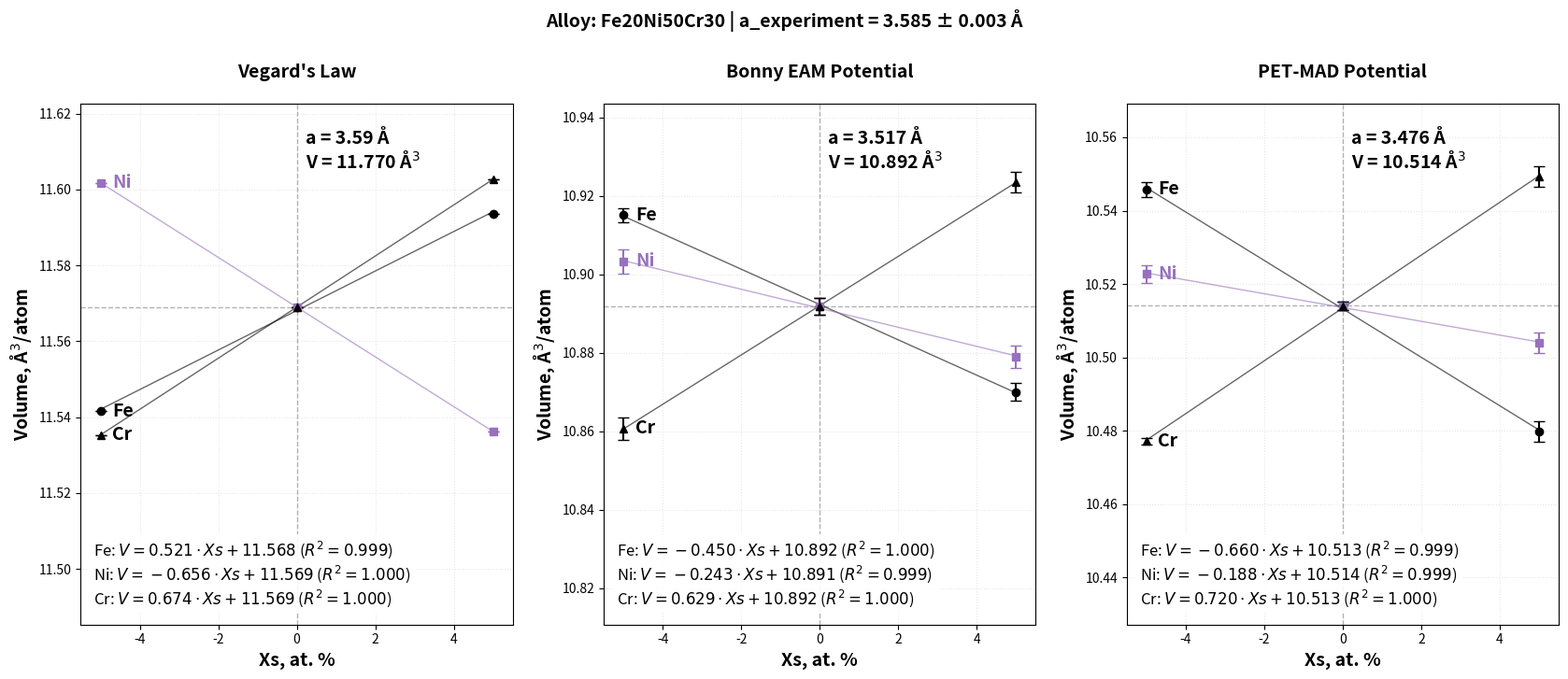

Write the Python code that produced this figure.
import numpy as np
import matplotlib.pyplot as plt

# 1. ПОДГОТОВКА ДАННЫХ
xs = np.array([-0.05, 0, 0.05])
xs_percent = xs * 100 

# Данные Vegard's Law
data_vegard = {
    'Fe': {'v': np.array([11.5416, 11.5690, 11.5937]), 'err': np.array([0.0, 0.0, 0.0]), 'marker': 'o'},
    'Ni': {'v': np.array([11.6018, 11.5690, 11.5362]), 'err': np.array([0.0, 0.0, 0.0]), 'marker': 's', 'color': '#9771BD'},
    'Cr': {'v': np.array([11.5353, 11.5690, 11.6027]), 'err': np.array([0.0, 0.0, 0.0]), 'marker': '^'}
}
lat_const_vegard = "a = 3.59 Å\nV = 11.770 Å$^3$"

# Данные Bonny EAM
data_bonny = {
    'Fe': {'v': np.array([10.915067, 10.891741, 10.870017]), 'err': np.array([0.001773, 0.002097, 0.002232]), 'marker': 'o'},
    'Ni': {'v': np.array([10.903252, 10.891741, 10.878967]), 'err': np.array([0.002990, 0.002097, 0.002902]), 'marker': 's', 'color': '#9771BD'},
    'Cr': {'v': np.array([10.860664, 10.891741, 10.923542]), 'err': np.array([0.002902, 0.002097, 0.002659]), 'marker': '^'}
}
lat_const_bonny = "a = 3.517 Å\nV = 10.892 Å$^3$"

# Данные PET-MAD
data_pet = {
    'Fe': {'v': np.array([10.5458, 10.5141, 10.4798]), 'err': np.array([0.002, 0.0012, 0.0027]), 'marker': 'o'},
    'Ni': {'v': np.array([10.5228, 10.514, 10.5040]), 'err': np.array([0.0024, 0.0012, 0.0029]), 'marker': 's', 'color': '#9771BD'},
    'Cr': {'v': np.array([10.4772, 10.514, 10.5492]), 'err': np.array([0.0009, 0.0012, 0.0028]), 'marker': '^'}
}
lat_const_pet = "a = 3.476 Å\nV = 10.514 Å$^3$"

def get_regression(x, y):
    slope, intercept = np.polyfit(x, y, 1)
    y_pred = slope * x + intercept
    residuals = y - y_pred
    r_squared = 1 - (np.sum(residuals**2) / np.sum((y - np.mean(y))**2))
    return slope, intercept, y_pred, r_squared

# 2. ВИЗУАЛИЗАЦИЯ
fig, (ax0, ax1, ax2) = plt.subplots(1, 3, figsize=(17, 8), sharex=True)
plt.rcParams.update({'font.size': 14})

# Общий заголовок
fig.suptitle(r'Alloy: Fe20Ni50Cr30 | a_experiment = 3.585 ± 0.003 Å', 
             fontsize=14, fontweight='bold', y=0.94)

def plot_potential_data(ax, data_dict, title, lat_const):
    all_v = np.concatenate([d['v'] for d in data_dict.values()])
    v_min, v_max = np.min(all_v), np.max(all_v)
    ax.set_ylim(v_min - 0.05, v_max + 0.02)
    
    # Линии пересечения в нуле
    ax.axvline(x=0, color='gray', linestyle='--', linewidth=1, alpha=0.6, zorder=1)
    v_zero = data_dict['Fe']['v'][1] 
    ax.axhline(y=v_zero, color='gray', linestyle='--', linewidth=1, alpha=0.6, zorder=1)
    
    # Параметр решетки и объем
    ax.text(0.52, 0.95, lat_const, transform=ax.transAxes, color='black', 
            fontweight='bold', fontsize=14, ha='left', va='top')

    all_stats = []
    for label, d in data_dict.items():
        slope, intercept, y_pred, r2 = get_regression(xs, d['v'])
        current_color = d.get('color', 'black')
        
        ax.errorbar(xs_percent, d['v'], yerr=d['err'], fmt=d['marker'], 
                    color=current_color, ecolor=current_color, capsize=4, 
                    markersize=6, zorder=4)
        
        ax.plot(xs_percent, y_pred, color=current_color, linestyle='-', 
                linewidth=1, alpha=0.6, zorder=3)
        
        ax.text(xs_percent[0] + 0.3, d['v'][0], label, 
                color=current_color, fontweight='bold', verticalalignment='center')
        
        all_stats.append(fr'{label}: $V = {slope:.3f} \cdot Xs + {intercept:.3f}$ ($R^2={r2:.3f}$)')
    
    ax.set_title(title, fontsize=14, fontweight='bold', pad=20)
    ax.set_xlabel('Xs, at. %', fontweight='bold', fontsize=14)
    ax.set_ylabel(r'Volume, Å$^3$/atom', fontweight='bold', fontsize=14)
    ax.grid(True, linestyle=':', alpha=0.3)
    
    stats_text = "\n".join(all_stats)
    ax.text(0.03, 0.03, stats_text, transform=ax.transAxes, 
            bbox=dict(facecolor='white', alpha=0.9, edgecolor='none'), 
            fontsize=12, verticalalignment='bottom')

plot_potential_data(ax0, data_vegard, "Vegard's Law", lat_const_vegard)
plot_potential_data(ax1, data_bonny, 'Bonny EAM Potential', lat_const_bonny)
plot_potential_data(ax2, data_pet, 'PET-MAD Potential', lat_const_pet)

plt.tight_layout(rect=[0, 0.03, 1, 0.95])
plt.savefig("volume_triple_comparison.png", dpi=600)
plt.savefig("volume_triple_comparison.svg")
plt.show()
